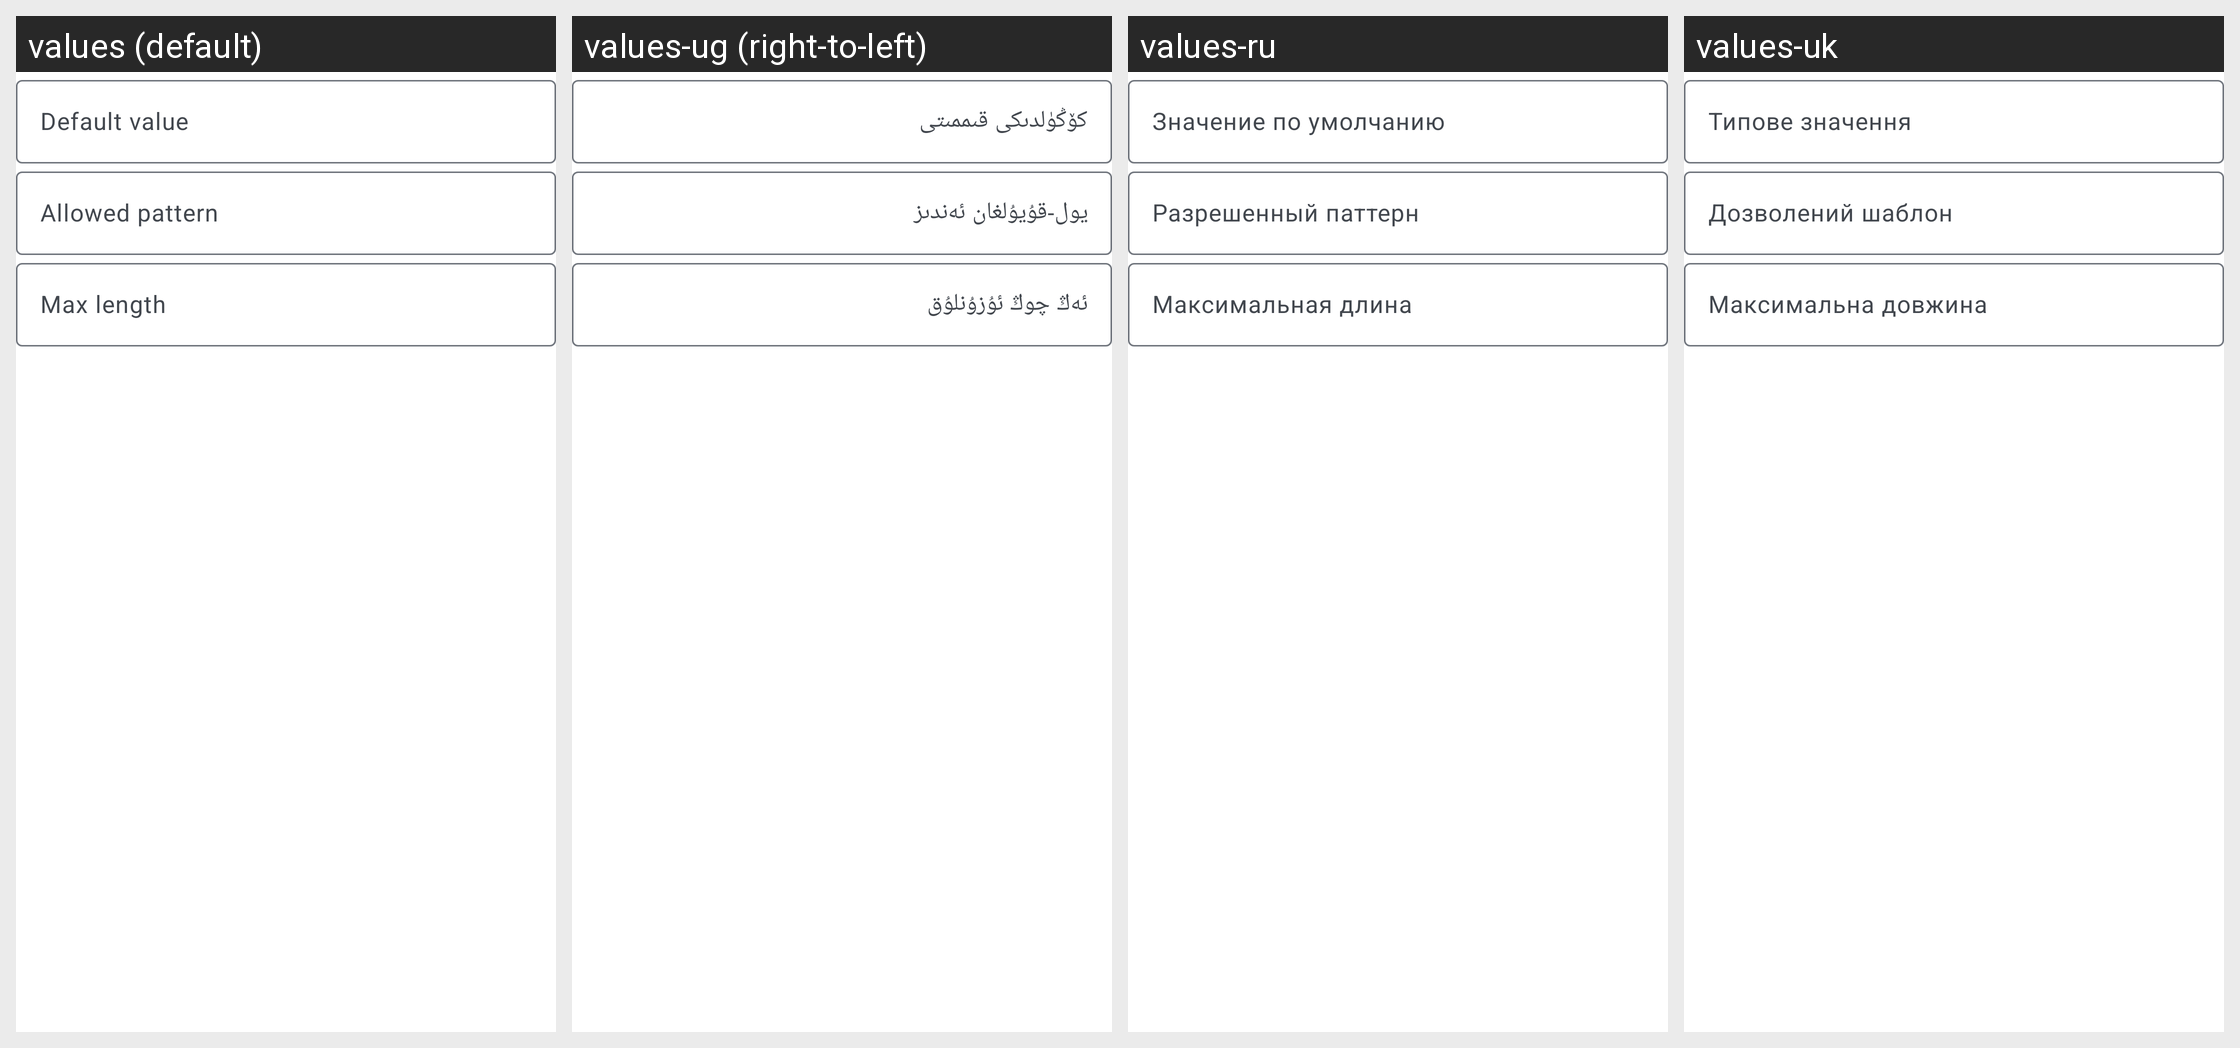

The Android screen above is rendered under several locales of the same app. Produce the string resources it draws, with the default and per-locale values.
Android screen res/layout/manage_text.xml rendered under 4 locales, left to right: values (default), values-ug (right-to-left), values-ru, values-uk. Device: Nexus 5 (rendered at 1080×1920; each locale shown at half size, 540×960, under a caption strip naming it); theme AppTheme.
Other locales in the repository, not shown: values-ar, values-ast, values-bg-rBG, values-ca, values-cs-rCZ, values-da, values-de, values-el, values-es, values-es-rEC, values-es-rMX, values-et-rEE, values-eu, values-fa, values-fi-rFI, values-fr, values-ga, values-gl, values-he, values-hr, values-hu-rHU, values-id, values-is, values-it, values-ja-rJP, values-ko, values-lo, values-lt-rLT, values-nb-rNO, values-nl, values-pl, values-pt-rBR, values-pt-rPT, values-ro, values-sc, values-sk-rSK, values-sl, values-sr, values-sv, values-sw, values-tr, values-uz, values-vi, values-zh-rCN, values-zh-rHK, values-zh-rTW.
Strings drawn on this screen, with the default value and each locale's value (text and hints the layout hard-codes, and strings that could not be matched under every locale, appear in the picture but are not listed):

simple_default_value
  values: Default value
  values-ug: كۆڭۈلدىكى قىممىتى
  values-ru: Значение по умолчанию
  values-uk: Типове значення

text_allowed_pattern
  values: Allowed pattern
  values-ug: يول-قۇيۇلغان ئەندىز
  values-ru: Разрешенный паттерн
  values-uk: Дозволений шаблон

simple_max_length
  values: Max length
  values-ug: ئەڭ چوڭ ئۇزۇنلۇق
  values-ru: Максимальная длина
  values-uk: Максимальна довжина
